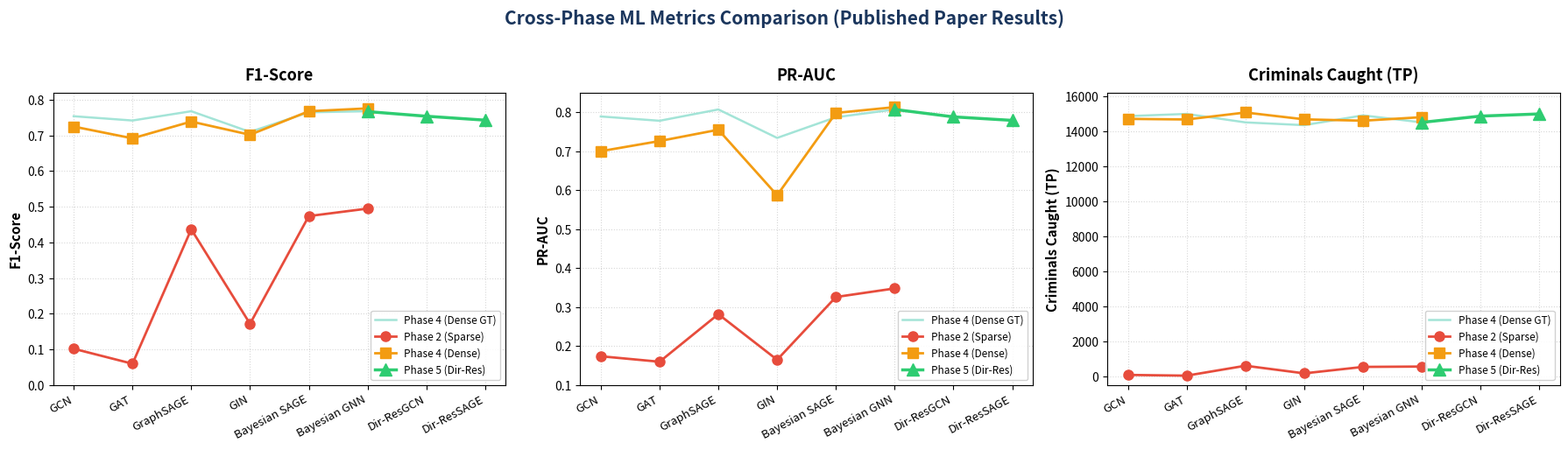

Here is the Python script that generated this plot:
import os
import matplotlib
matplotlib.use('Agg')
import matplotlib.pyplot as plt

def create_cross_phase_plot():
    fig, axes = plt.subplots(1, 3, figsize=(18, 5.2), dpi=300)
    
    models = ['GCN', 'GAT', 'GraphSAGE', 'GIN', 'Bayesian SAGE', 'Bayesian GNN', 'Dir-ResGCN', 'Dir-ResSAGE']
    x_indices = list(range(len(models)))
    
    # Phase 2 (Sparse, Ground-Truth 16,670 nodes) - Indices 0 to 5
    x_p2 = [0, 1, 2, 3, 4, 5]
    f1_p2 = [0.102, 0.060, 0.437, 0.172, 0.474, 0.495]
    pr_p2 = [0.174, 0.160, 0.282, 0.165, 0.326, 0.348]
    tp_p2 = [83, 41, 608, 172, 541, 561]
    
    # Phase 4 (Dense 100% Graph, 67,504 nodes) - Indices 0 to 5
    x_p4 = [0, 1, 2, 3, 4, 5]
    f1_p4 = [0.725, 0.692, 0.739, 0.702, 0.768, 0.776]
    pr_p4 = [0.700, 0.726, 0.755, 0.587, 0.798, 0.813]
    tp_p4 = [14704, 14670, 15069, 14678, 14600, 14802]
    
    # Phase 4 Ground-Truth Eval Trendline - Indices 0 to 5
    f1_p4_gt = [0.754, 0.742, 0.768, 0.710, 0.765, 0.768]
    pr_p4_gt = [0.789, 0.778, 0.807, 0.734, 0.787, 0.807]
    tp_p4_gt = [14862, 14988, 14504, 14345, 14905, 14504]
    
    # Phase 5 (State-of-the-Art Directional Residual GNNs) - Indices 5, 6, 7
    x_p5 = [5, 6, 7]
    f1_p5 = [0.767, 0.754, 0.743]
    pr_p5 = [0.807, 0.788, 0.779]
    tp_p5 = [14504, 14862, 14988]
    
    # Colors & Styles
    color_p2 = '#E74C3C'  # Coral Red
    color_p4 = '#F39C12'  # Warm Orange
    color_p4_gt = '#A3E4D7' # Mint Light Green
    color_p5 = '#2ECC71'  # Emerald Green
    
    # --- Subplot 1: F1-Score ---
    ax1 = axes[0]
    ax1.plot(x_p4, f1_p4_gt, color=color_p4_gt, linestyle='-', linewidth=1.8, label='Phase 4 (Dense GT)')
    ax1.plot(x_p2, f1_p2, color=color_p2, marker='o', linestyle='-', linewidth=2, markersize=8, label='Phase 2 (Sparse)')
    ax1.plot(x_p4, f1_p4, color=color_p4, marker='s', linestyle='-', linewidth=2, markersize=8, label='Phase 4 (Dense)')
    ax1.plot(x_p5, f1_p5, color=color_p5, marker='^', linestyle='-', linewidth=2.5, markersize=10, label='Phase 5 (Dir-Res)')
    
    ax1.set_title('F1-Score', fontsize=13, weight='bold', pad=10)
    ax1.set_ylabel('F1-Score', fontsize=11, weight='bold')
    ax1.set_xticks(x_indices)
    ax1.set_xticklabels(models, rotation=28, ha='right', fontsize=9.5)
    ax1.set_ylim(0.0, 0.82)
    ax1.grid(True, linestyle=':', alpha=0.5)
    ax1.legend(loc='lower right', fontsize=8.5, framealpha=0.9)

    # --- Subplot 2: PR-AUC ---
    ax2 = axes[1]
    ax2.plot(x_p4, pr_p4_gt, color=color_p4_gt, linestyle='-', linewidth=1.8, label='Phase 4 (Dense GT)')
    ax2.plot(x_p2, pr_p2, color=color_p2, marker='o', linestyle='-', linewidth=2, markersize=8, label='Phase 2 (Sparse)')
    ax2.plot(x_p4, pr_p4, color=color_p4, marker='s', linestyle='-', linewidth=2, markersize=8, label='Phase 4 (Dense)')
    ax2.plot(x_p5, pr_p5, color=color_p5, marker='^', linestyle='-', linewidth=2.5, markersize=10, label='Phase 5 (Dir-Res)')
    
    ax2.set_title('PR-AUC', fontsize=13, weight='bold', pad=10)
    ax2.set_ylabel('PR-AUC', fontsize=11, weight='bold')
    ax2.set_xticks(x_indices)
    ax2.set_xticklabels(models, rotation=28, ha='right', fontsize=9.5)
    ax2.set_ylim(0.1, 0.85)
    ax2.grid(True, linestyle=':', alpha=0.5)
    ax2.legend(loc='lower right', fontsize=8.5, framealpha=0.9)

    # --- Subplot 3: Criminals Caught (TP) ---
    ax3 = axes[2]
    ax3.plot(x_p4, tp_p4_gt, color=color_p4_gt, linestyle='-', linewidth=1.8, label='Phase 4 (Dense GT)')
    ax3.plot(x_p2, tp_p2, color=color_p2, marker='o', linestyle='-', linewidth=2, markersize=8, label='Phase 2 (Sparse)')
    ax3.plot(x_p4, tp_p4, color=color_p4, marker='s', linestyle='-', linewidth=2, markersize=8, label='Phase 4 (Dense)')
    ax3.plot(x_p5, tp_p5, color=color_p5, marker='^', linestyle='-', linewidth=2.5, markersize=10, label='Phase 5 (Dir-Res)')
    
    ax3.set_title('Criminals Caught (TP)', fontsize=13, weight='bold', pad=10)
    ax3.set_ylabel('Criminals Caught (TP)', fontsize=11, weight='bold')
    ax3.set_xticks(x_indices)
    ax3.set_xticklabels(models, rotation=28, ha='right', fontsize=9.5)
    ax3.set_ylim(-500, 16200)
    ax3.grid(True, linestyle=':', alpha=0.5)
    ax3.legend(loc='lower right', fontsize=8.5, framealpha=0.9)

    fig.suptitle('Cross-Phase ML Metrics Comparison (Published Paper Results)', fontsize=15, weight='bold', y=0.98, color='#1B365D')
    plt.tight_layout(rect=[0, 0, 1, 0.95])
    
    out_path = "nb_cross_phase.png"
    plt.savefig(out_path, dpi=300, bbox_inches='tight')
    plt.close()
    print(f"nb_cross_phase.png updated successfully with connected Phase 5 lines at: {os.path.abspath(out_path)}")

if __name__ == '__main__':
    create_cross_phase_plot()
